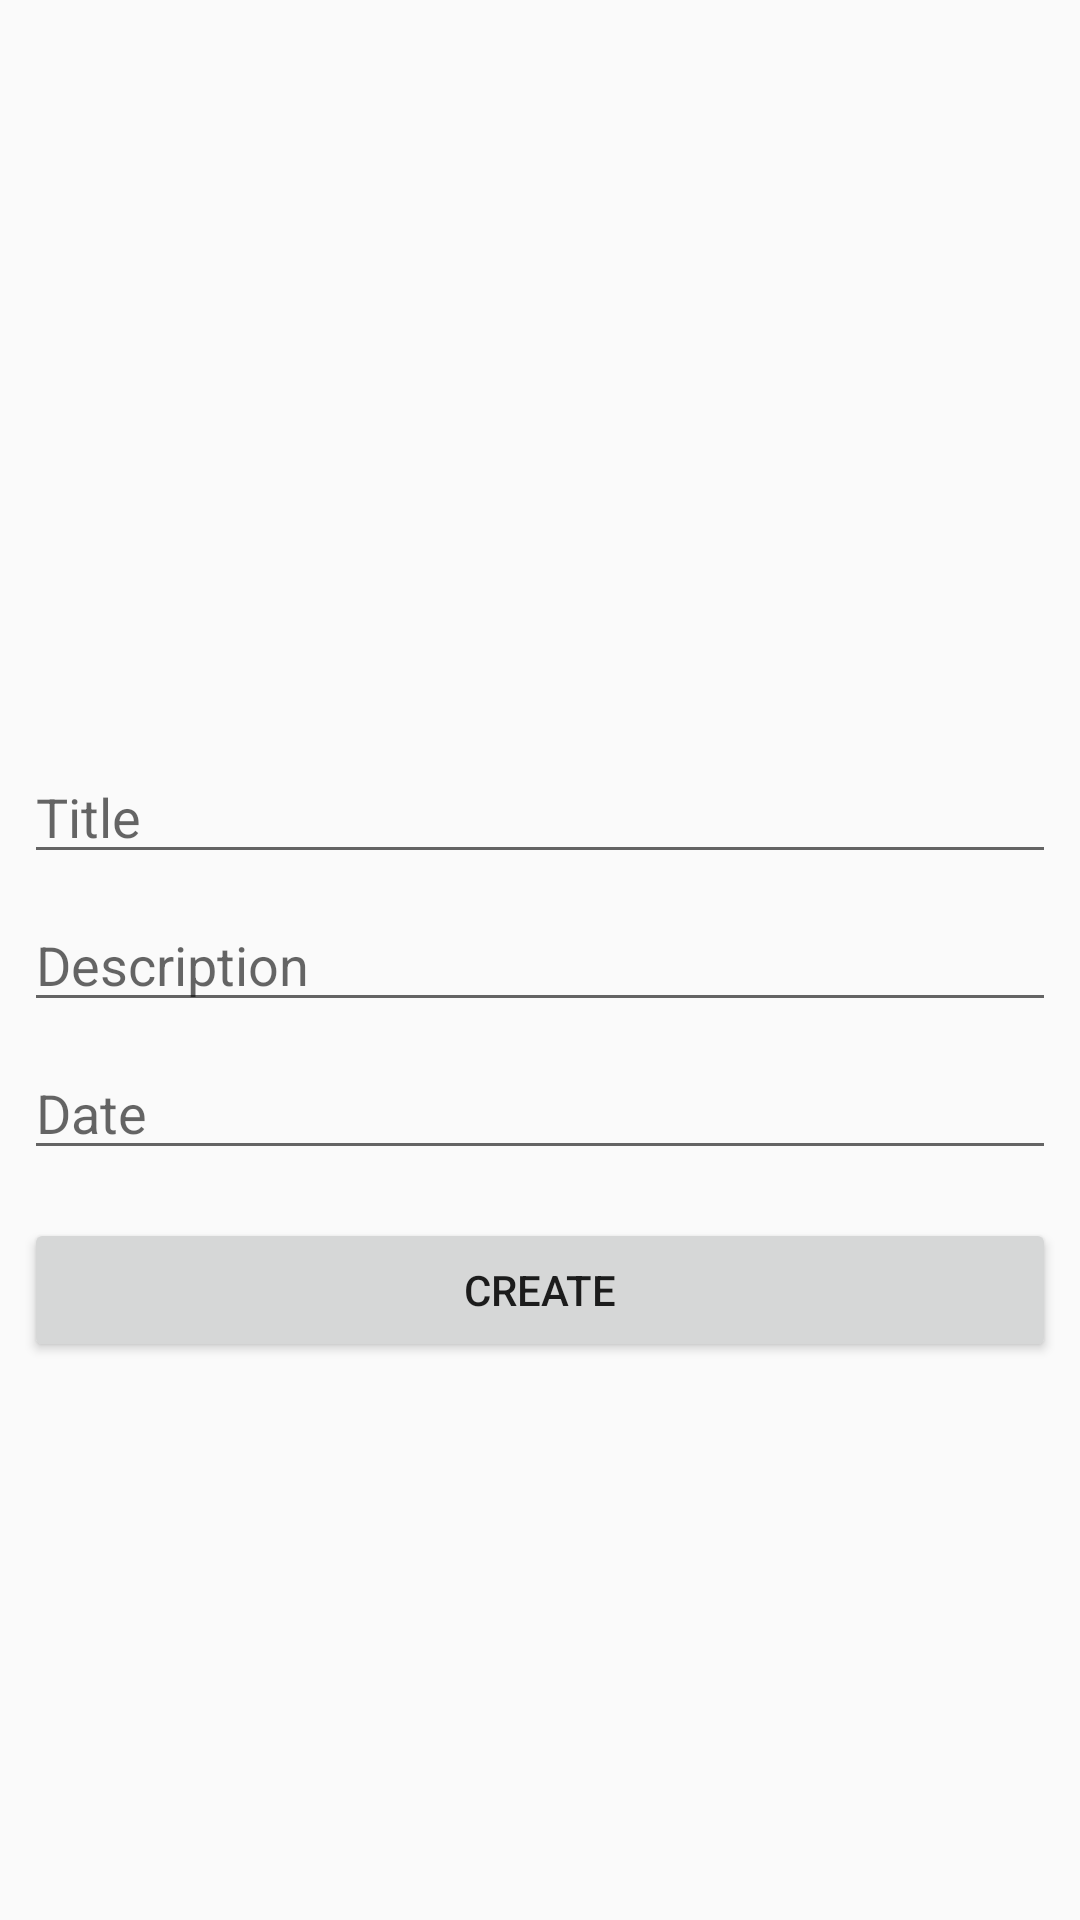

The Android layout XML behind this screen, and the referenced resources:
<!-- AndroidManifest.xml: application theme AppTheme -->
<!-- res/layout/fragment_create_todo.xml -->
<?xml version="1.0" encoding="utf-8"?>
<androidx.constraintlayout.widget.ConstraintLayout
    xmlns:android="http://schemas.android.com/apk/res/android"
    xmlns:tools="http://schemas.android.com/tools"
    android:layout_width="match_parent"
    android:layout_height="match_parent"
    xmlns:app="http://schemas.android.com/apk/res-auto"
    tools:context=".CreateTodo">


    <EditText
        android:id="@+id/edit_date"
        android:layout_width="0dp"
        android:layout_height="wrap_content"
        android:layout_marginStart="8dp"
        android:layout_marginTop="8dp"
        android:layout_marginEnd="8dp"
        android:ems="10"
        android:hint="Date"
        android:inputType="textPersonName"
        app:layout_constraintEnd_toEndOf="parent"
        app:layout_constraintStart_toStartOf="parent"
        app:layout_constraintTop_toBottomOf="@+id/edit_description" />

    <Button
        android:id="@+id/btn_add_todo"
        android:layout_width="0dp"
        android:layout_height="wrap_content"
        android:layout_marginStart="8dp"
        android:layout_marginTop="16dp"
        android:layout_marginEnd="8dp"
        android:text="Create"
        app:layout_constraintEnd_toEndOf="parent"
        app:layout_constraintStart_toStartOf="parent"
        app:layout_constraintTop_toBottomOf="@+id/edit_date" />

    <EditText
        android:id="@+id/edit_title"
        android:layout_width="0dp"
        android:layout_height="wrap_content"
        android:layout_marginStart="8dp"
        android:layout_marginTop="250dp"
        android:layout_marginEnd="8dp"
        android:ems="10"
        android:hint="Title"
        android:inputType="textPersonName"
        app:layout_constraintEnd_toEndOf="parent"
        app:layout_constraintStart_toStartOf="parent"
        app:layout_constraintTop_toTopOf="parent" />

    <EditText
        android:id="@+id/edit_description"
        android:layout_width="0dp"
        android:layout_height="wrap_content"
        android:layout_marginStart="8dp"
        android:layout_marginTop="8dp"
        android:layout_marginEnd="8dp"
        android:ems="10"
        android:gravity="start|top"
        android:hint="Description"
        android:inputType="textMultiLine"
        app:layout_constraintEnd_toEndOf="parent"
        app:layout_constraintStart_toStartOf="parent"
        app:layout_constraintTop_toBottomOf="@+id/edit_title" />

</androidx.constraintlayout.widget.ConstraintLayout>
<!-- resources referenced by this layout -->
<resources>
  <style name="AppTheme" parent="Theme.AppCompat.Light.DarkActionBar">
          
          <item name="colorPrimary">@color/colorPrimary</item>
          <item name="colorPrimaryDark">@color/colorPrimaryDark</item>
          <item name="colorAccent">@color/colorAccent</item>
      </style>
  <!-- not gathered from this repository: default colours our renderer supplied (Android Studio template values) -->
  <color name="colorPrimary">#FF6200EE</color>
  <color name="colorPrimaryDark">#FF3700B3</color>
  <color name="colorAccent">#FF03DAC5</color>
</resources>
